Run: headless pygame with SDL's dummy video driver; simulated clock (each Clock.tick advances the game by its frame time, no real sleeping); random seed 0; keys injected as events and as key.get_pressed() state; no mouse input.
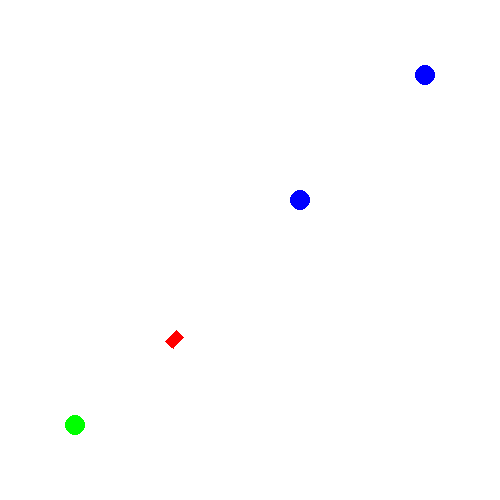
Frame 1 of 4 · flips 1–60 · no input
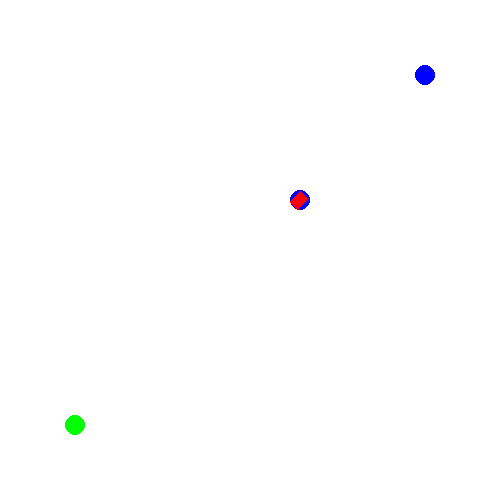
Frame 2 of 4 · flips 61–180 · tapped SPACE, RETURN · held RIGHT (→), D
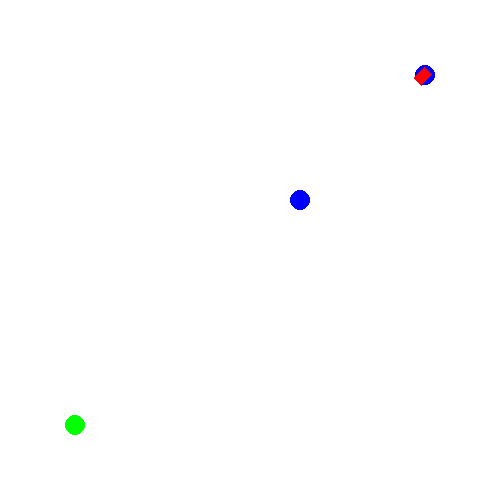
Frame 3 of 4 · flips 181–300 · held DOWN (↓), S
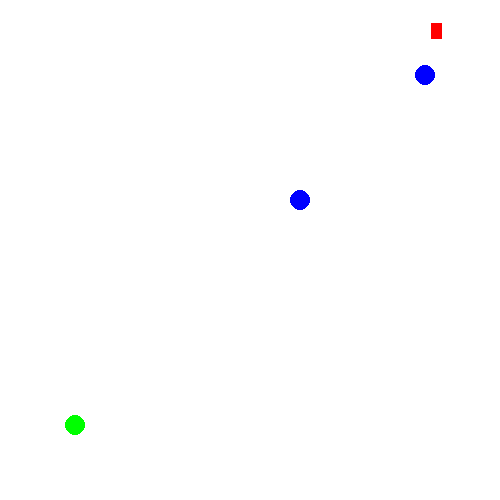
Frame 4 of 4 · flips 301–420 · held LEFT (←), A, UP (↑), W

The pygame program that drew these frames:

"""
자동차는 이제 실제 차량과 점점 더 흡사해진다.
차량은 각각 왼쪽/오른쪽 바퀴를 가지고 있으며, 각 바퀴의 속력을 설정해주어 구동시킨다.
마찬가지로 좌표계의 좌측 하단이 0, 0 이다. 우측 방향이 x+, 위쪽 방향이 y+.

자동차를  (300,300)로 이동하고, 그 주변에 도착하면 정차한 후,(맘대로)
        (425, 425)로 이동하고, 그 주변에 도착하면 정차한 후,
        (75, 75)로 복귀하도록 코드를 짜보자.
        제자리회전 금지 >_<

"""
import math
import pygame
from math import*
from pygame.locals import *

WHITE = (255, 255, 255)
BLACK = (0, 0, 0)
RED = (255, 0, 0)
GREEN = (0, 255, 0)
BLUE = (0, 0, 255)

pygame.init()
WIDTH = 500
HEIGHT = 500
screen = pygame.display.set_mode((WIDTH, HEIGHT))
clock = pygame.time.Clock()
rate = 100

GOAL = [[300, 300], [425, 425], [75, 75]]


# 좌표계의 좌측 하단이 0, 0 이다. 우측 방향이 x+, 위쪽 방향이 y+
class Car:
    def __init__(self, initial_location):
        self.x, self.y = initial_location

        self.length = 15
        self.width = 10
        self.tread = 10
        self.wheel_radius = 1

        self.heading = 0
        self.right_wheel = 0
        self.left_wheel = 0

        self.trigger = 2
        self.goal = 0
        self.decision = False

    def get_velocity(self):
        r = self.wheel_radius
        L = self.tread / 2
        d_x = cos(self.heading) * r * 0.5 * (self.right_wheel + self.left_wheel)
        d_y = sin(self.heading) * r * 0.5 * (self.right_wheel + self.left_wheel)
        d_theta = r * 0.5 * (self.right_wheel - self.left_wheel) / L
        return d_x, d_y, d_theta

    def move(self):
        d_x, d_y, d_theta = self.get_velocity()
        self.x += d_x
        self.y += d_y
        self.heading += d_theta

    def GUI_display(self):
        pygame.draw.circle(screen, GREEN, [75, 500 - 75], 10)
        pygame.draw.circle(screen, BLUE, [300, 500 - 300], 10)
        pygame.draw.circle(screen, BLUE, [425, 500 - 425], 10)

        a = atan2(self.width, self.length)
        b = sqrt(self.length ** 2 + self.width ** 2) / 2
        corner1 = [self.x + cos(self.heading - a) * b, 500 - (self.y + sin(self.heading - a) * b)]
        corner2 = [self.x + cos(self.heading + a) * b, 500 - (self.y + sin(self.heading + a) * b)]
        corner3 = [self.x + cos(self.heading + pi - a) * b, 500 - (self.y + sin(self.heading + pi - a) * b)]
        corner4 = [self.x + cos(self.heading + pi + a) * b, 500 - (self.y + sin(self.heading + pi + a) * b)]
        pygame.draw.polygon(screen, RED, [corner1, corner2, corner3, corner4])

    def set_motor_value(self, count):

        # 기울기
        lean = math.tan(self.heading)

        print(self.goal)

        if self.goal == 3:
            self.right_wheel = 0
            self.left_wheel = 0

        else:
            if not self.decision:
                if GOAL[self.goal][1] > round(lean * (GOAL[self.goal][0] - self.x) + self.y):
                    self.right_wheel = 2.5
                    self.left_wheel = 2
                    print("111111111111111")

                elif GOAL[self.goal][1] == round(lean * (GOAL[self.goal][0] - self.x) + self.y):
                    self.right_wheel = 3
                    self.left_wheel = 3
                    print("3333333333333333")

                elif GOAL[self.goal][1] < round(lean * (GOAL[self.goal][0] - self.x) + self.y):
                    self.right_wheel = 2
                    self.left_wheel = 2.5
                    print("2222222222222")

                if abs(GOAL[self.goal][1] - round(self.y)) < 5:
                    self.decision = True
                    return

            else:
                print("goal")
                self.right_wheel = 0
                self.left_wheel = 0

                self.trigger += 1
                print(self.trigger)

                if self.trigger % 100 == 0:
                    self.decision = False
                    self.goal += 1
                    return

        print(round(self.x), round(self.y), lean)


def main():
    car = Car([75, 75])  # x, y
    count = 0
    while True:
        for event in pygame.event.get():
            if event.type == QUIT:
                pygame.quit()
                return 0

        car.set_motor_value(count)
        car.move()

        screen.fill(WHITE)
        car.GUI_display()

        pygame.display.flip()
        clock.tick(rate)
        count += 1


if __name__ == '__main__':
    main()
